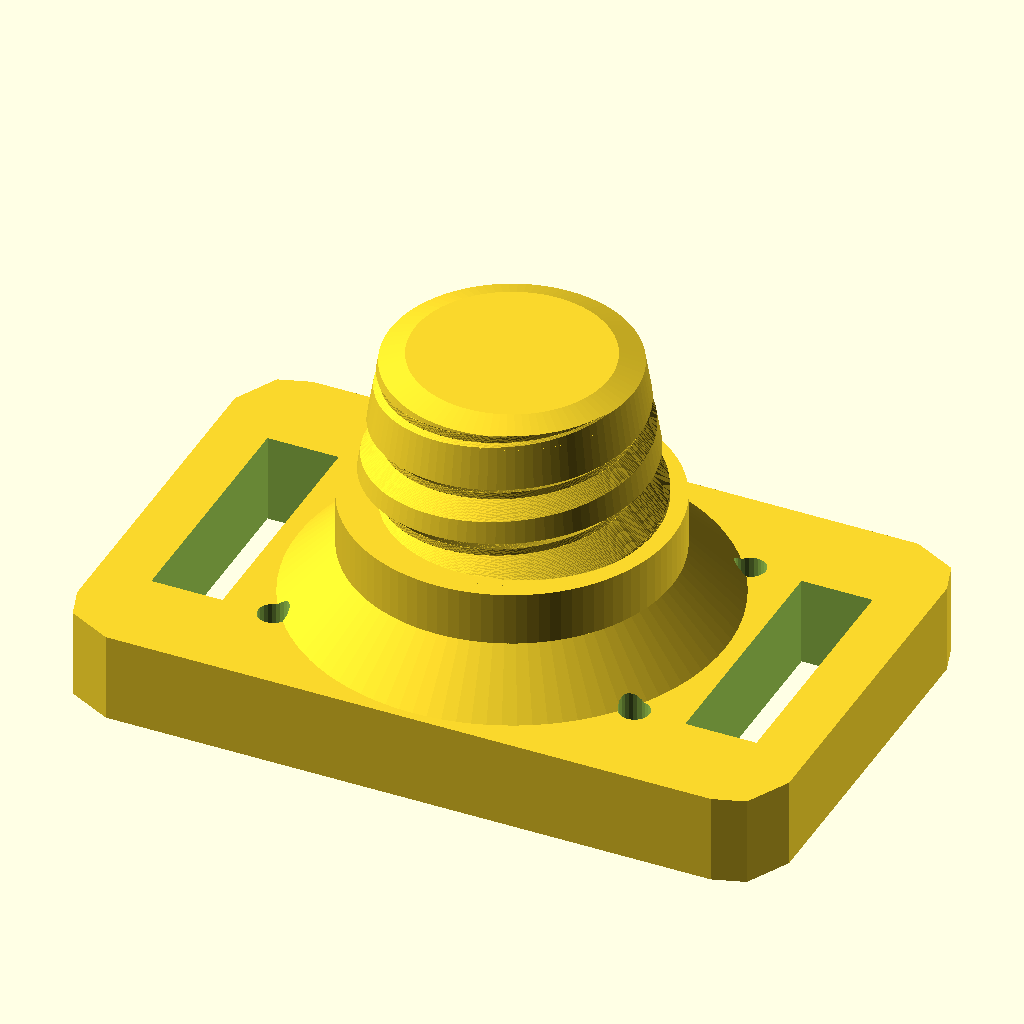
Cell 1 — every parameter at its default value.
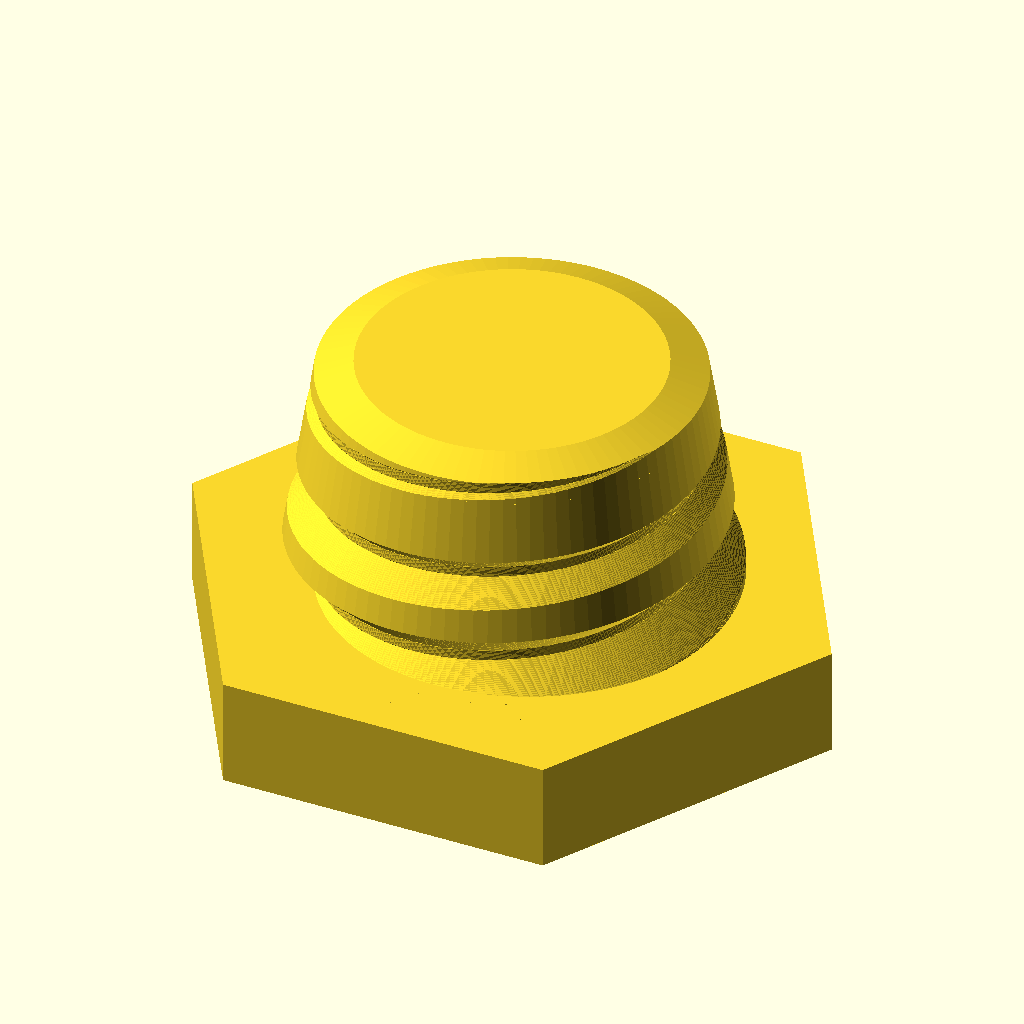
Cell 2: part = "testfit" (everything else at default).
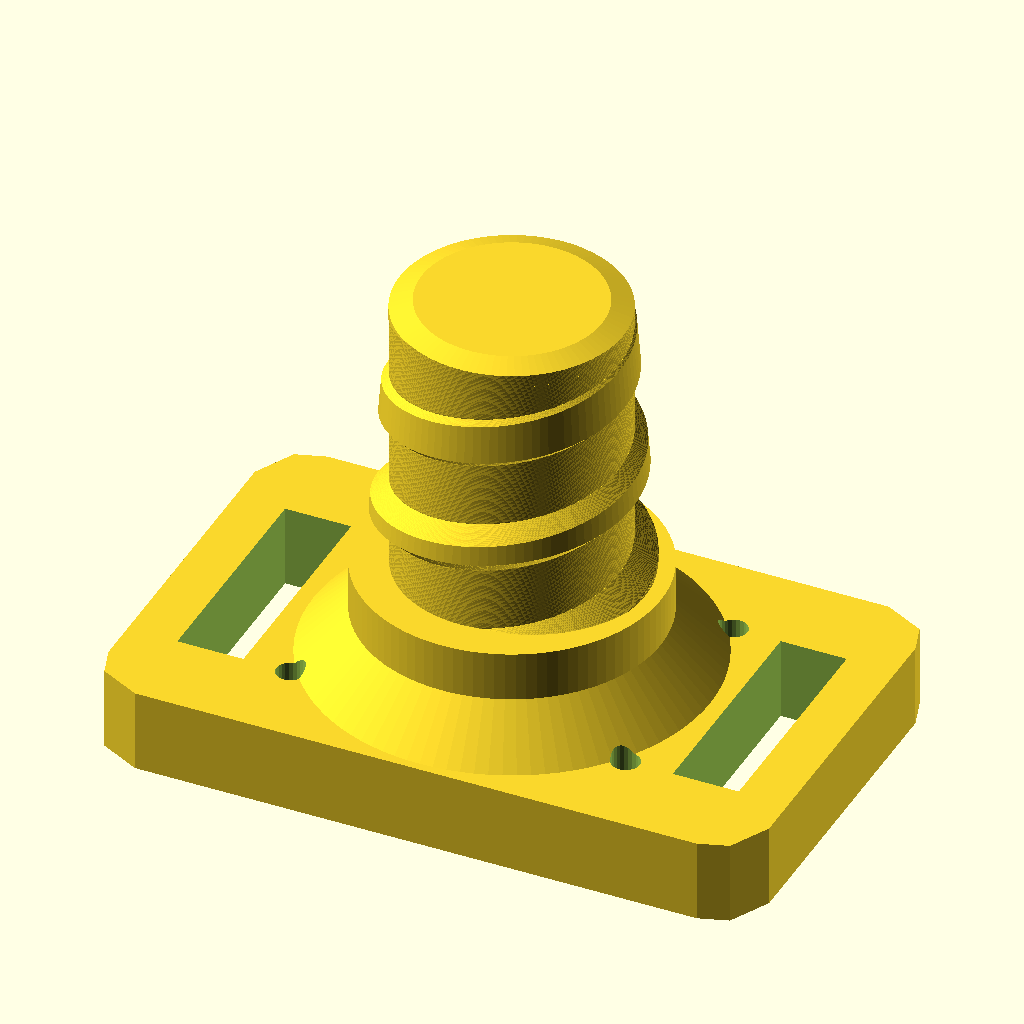
Cell 3: thread_pitch = 7 (everything else at default).
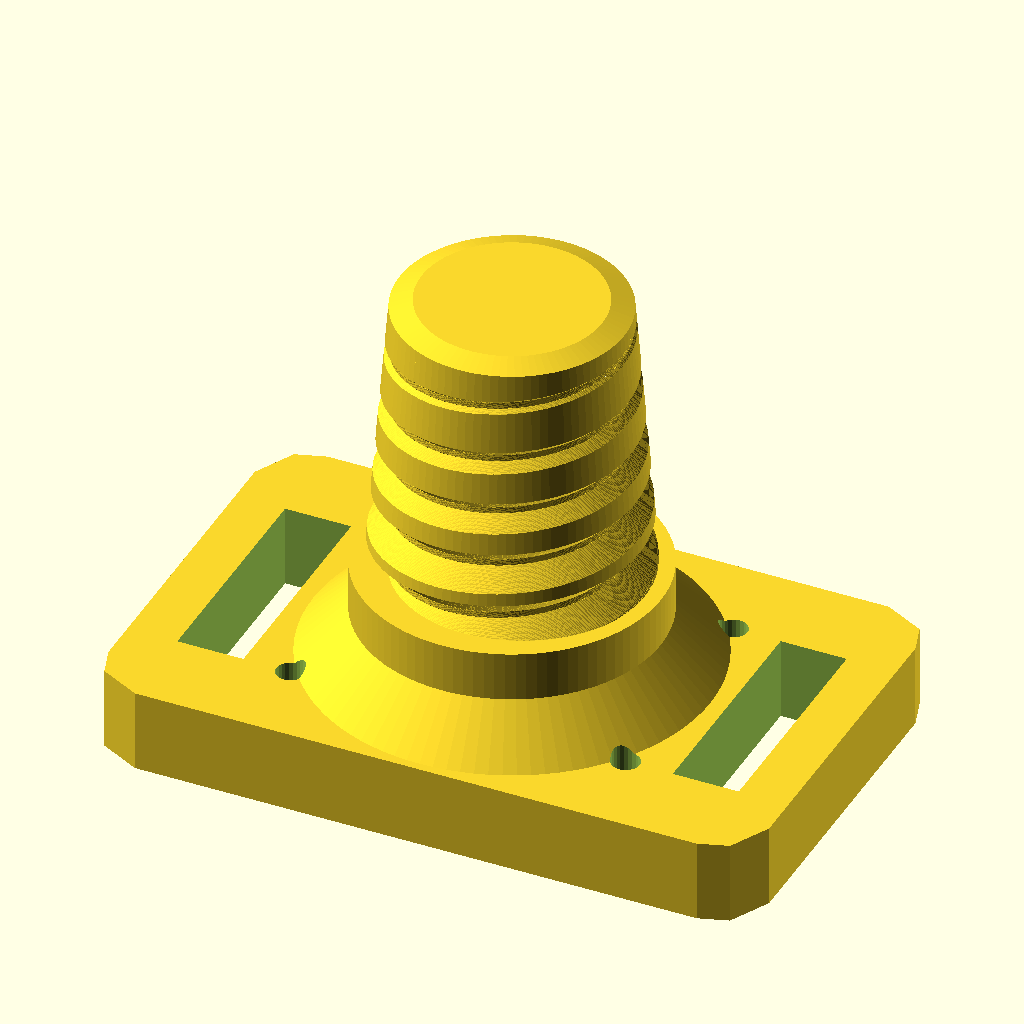
Cell 4: thread_turns = 5 (everything else at default).
All cells are drawn from the same view direction (rotation 55°, 0°, 25°, orthographic, colour scheme Cornfield), but the view is re-fitted for each cell, so position and scale can differ between cells as well as the parameter.
OpenSCAD source file cad/phase1-rig-mount.scad:
// OpenRound Phase 1 measurement-rig mount
// =======================================
// Temporary instrument mount for the physics-validation rig (docs/plan.md,
// Phase 1). NOT the final 25 mm tag enclosure. Screws into a golf grip's
// butt hole with a tapered multi-turn self-tapping thread (twist-lock was
// rejected in docs/hardware-review.md — a bare rubber grip hole has no
// undercut), and carries a flat platform for:
//   - Adafruit ADXL375 breakout (~25.4 x 19 mm) — screwed flat over the neck
//   - Seeed XIAO nRF52840 Sense (21 x 17.8 mm)  — zip-tied (it has NO
//     mounting holes; the M2 holes here are for the ADXL375 only)
//   - small Li-Po                                — zip-tied on the stack
//
// RIGIDITY IS THE POINT: this rig measures the butt-end shock spectrum.
// The platform sits directly on a solid neck over the threaded plug; there
// are no thin webs or cantilevered arms to ring. Never add rubber or foam
// between sensor and platform — isolation corrupts the data (see cad/README.md).
//
// Model is in PRINT orientation: platform flat on the bed (component face
// down against the bed for a flat mounting surface), thread pointing up.
// Thread flanks are 45 degrees, so no supports are needed.
//
// Renders with plain OpenSCAD, no libraries:
//   openscad -o rig-mount.stl cad/phase1-rig-mount.scad
//   openscad -o testfit.stl -D 'part="testfit"' cad/phase1-rig-mount.scad
// UNTESTED: authored on a machine without the openscad CLI — see cad/README.md.

/* [Part selection] */
// "full" = platform + neck + thread. "testfit" = thread on a hex puck,
// ~5-minute print, for iterating thread fit before committing to the full mount.
part = "full"; // ["full", "testfit"]

/* [Thread — tune these from the test-fit piece] */
// Grip butt-hole diameter at the mouth, mm. PLACEHOLDER 13.5 — replace with
// the caliper survey of all 13 grips (docs/plan.md Phase 1). This becomes the
// thread ROOT (core) diameter at the seated end; crests stand thread_depth
// proud of it and bite into the rubber.
hole_diameter = 13.5;
// Axial distance between thread turns, mm. Review spec: >= 2 mm, coarse.
// Geometric constraint (45-degree flanks): 2*thread_depth + crest_flat must
// be < thread_pitch or adjacent turns merge — asserted below.
thread_pitch = 3.5;
// Radial height of the thread above the core, mm — how far it bites into rubber.
thread_depth = 1.3;
// Number of turns. Review spec: 2–3.
thread_turns = 2.5;
// Diameter reduction from seated end to tip, mm. At the default of
// 2*thread_depth the tip major diameter equals hole_diameter exactly, so the
// tip drops into the hole freely and engagement ramps linearly — the
// self-tapping behavior. Reduce for more bite at the tip.
thread_taper = 2.6;
// Flat on the thread crest, mm. A knife-edge crest prints poorly and tears rubber.
crest_flat = 0.5;

/* [Platform] */
// Along X, mm.
platform_length = 40;
// Along Y, mm.
platform_width = 25;
// Chunky on purpose: a thin platform is a drum head at ringing frequencies.
platform_thickness = 5;
// Corner rounding radius, mm.
platform_corner_r = 3;

/* [Neck] */
// Platform-to-thread standoff, mm. Two constraints pull opposite ways:
// short = stiff (wanted), but a zip tie must return between the platform
// underside and the grip's butt cap (~5 mm for tie + head clearance).
neck_height = 6;
// Must exceed the thread major diameter (hole_diameter + 2*thread_depth) so
// the neck's end face seats flat against the butt cap as a positive stop.
neck_diameter = 18;

/* [ADXL375 mounting holes] */
// Hole-center spacing, mm. ASSUMED from Adafruit's usual 0.1-inch corner
// inset on a 25.4 x 19 mm board — CALIPER YOUR ACTUAL BOARD before trusting.
adxl_hole_dx = 20.3;
adxl_hole_dy = 14.0;
// Pilot diameter for M2 screws self-tapping into PETG, mm.
m2_pilot_d = 1.7;

/* [Zip-tie slots] */
// Slot center distance from platform center along X, mm. Must clear the
// ADXL375 board edge (25.4/2 = 12.7) and the neck gusset skirt.
slot_offset = 15;
// Slot length along Y, mm. Long enough for two ties side by side.
slot_length = 14;
// Slot width along X, mm. Passes standard 3.6 mm-wide ties.
slot_width = 4.0;

// ---------------------------------------------------------------------------
// Derived values and sanity checks
// ---------------------------------------------------------------------------

major_d      = hole_diameter + 2 * thread_depth; // thread OD at the seated end
thread_len   = thread_turns * thread_pitch;
tip_chamfer  = 1.2;                              // lead-in cut at the tip, mm
gusset_h     = min(3, neck_height);              // neck-to-platform skirt
gusset_d     = neck_diameter + 6;

assert(2 * thread_depth + crest_flat < thread_pitch,
       "45-degree flanks: 2*thread_depth + crest_flat must be < thread_pitch");
assert(neck_diameter > major_d,
       "neck_diameter must exceed the thread major diameter to form the seat face");
assert(thread_taper < hole_diameter,
       "thread_taper larger than the hole diameter makes no sense");

// ---------------------------------------------------------------------------
// Thread cross-section
// ---------------------------------------------------------------------------
// The plug is a linear_extrude with twist of (core circle + one tooth), then
// intersected with a cone for the taper. The tooth is drawn in the XY plane:
// the twist maps angular offset to axial offset (360 deg = one pitch), so a
// tooth whose radial protrusion falls off linearly with angle extrudes into
// a thread with straight 45-degree flanks in the axial plane.
function thread_tooth_pts(core_r, depth, pitch, crest, steps) =
    let (
        w_root  = 2 * depth + crest,        // axial width of tooth at the root
        a_root  = 360 * w_root / pitch,     // angular span of the tooth
        inner_r = core_r - 1                // closure arc buried inside the core
    )
    concat(
        // outer edge: root -> flank -> crest flat -> flank -> root
        [ for (i = [0 : steps])
            let (
                th = -a_root / 2 + a_root * i / steps,
                ax = abs(th) * pitch / 360,               // axial offset from centerline
                d  = (ax <= crest / 2) ? depth            // on the crest flat
                                       : (w_root / 2 - ax) // on the 45-degree flank
            )
            [ (core_r + max(d, 0)) * cos(th), (core_r + max(d, 0)) * sin(th) ]
        ],
        // inner closure arc, traced back the other way
        [ for (i = [0 : steps])
            let (th = a_root / 2 - a_root * i / steps)
            [ inner_r * cos(th), inner_r * sin(th) ]
        ]
    );

// Threaded plug, base (seated/root end) at z=0, tip at z=thread_len.
module threaded_plug() {
    intersection() {
        // negative twist = right-hand thread (clockwise to install);
        // handedness barely matters in rubber, but stay conventional
        linear_extrude(height = thread_len,
                       twist = -360 * thread_turns,
                       slices = ceil(72 * thread_turns),
                       convexity = 10)
            union() {
                circle(d = hole_diameter, $fn = 96);
                polygon(thread_tooth_pts(hole_diameter / 2, thread_depth,
                                         thread_pitch, crest_flat, 120));
            }
        // taper: full major diameter at the seat, reduced by thread_taper at the tip
        cylinder(h = thread_len,
                 d1 = major_d + 0.2,
                 d2 = major_d - thread_taper,
                 $fn = 96);
        // tip lead-in chamfer (upward-shrinking cone: always printable)
        union() {
            cylinder(h = thread_len - tip_chamfer, d = major_d + 2, $fn = 96);
            translate([0, 0, thread_len - tip_chamfer])
                cylinder(h = tip_chamfer,
                         d1 = major_d + 2,
                         d2 = hole_diameter - thread_taper,
                         $fn = 96);
        }
    }
}

// ---------------------------------------------------------------------------
// Parts
// ---------------------------------------------------------------------------

module rounded_plate_2d(l, w, r) {
    offset(r = r) square([l - 2 * r, w - 2 * r], center = true);
}

// Full mount, print orientation: platform on bed (z=0 is the component face),
// neck and thread above.
module full_mount() {
    difference() {
        union() {
            linear_extrude(platform_thickness)
                rounded_plate_2d(platform_length, platform_width, platform_corner_r);
            // gusset skirt: spreads the neck load into the platform
            translate([0, 0, platform_thickness])
                cylinder(h = gusset_h, d1 = gusset_d, d2 = neck_diameter, $fn = 96);
            // solid neck — the entire shock path is this column; no ribs, no shells
            translate([0, 0, platform_thickness])
                cylinder(h = neck_height, d = neck_diameter, $fn = 96);
        }
        // M2 pilot holes, ADXL375 pattern, centered over the neck so the
        // primary sensor sits on the shortest possible load path
        for (sx = [-1, 1], sy = [-1, 1])
            translate([sx * adxl_hole_dx / 2, sy * adxl_hole_dy / 2, -1])
                cylinder(h = platform_thickness + 3, d = m2_pilot_d, $fn = 24);
        // zip-tie slots, one each side of the board stack
        for (sx = [-1, 1])
            translate([sx * slot_offset, 0, platform_thickness / 2])
                cube([slot_width, slot_length, platform_thickness + 2], center = true);
    }
    translate([0, 0, platform_thickness + neck_height])
        threaded_plug();
}

// Test-fit piece: thread on a hex puck. The hex is the finger wrench and also
// rehearses the seat face. The engraved number on the bed face is the
// hole_diameter it was generated for, so multiple iterations stay tellable apart.
module testfit_plug() {
    hex_af = 21;   // across flats, mm
    hex_h  = 4;    // puck thickness, mm
    difference() {
        cylinder(h = hex_h, d = hex_af / cos(30), $fn = 6);
        // engraved into the bed face; mirrored so it reads correctly from below
        translate([0, 0, -0.01])
            mirror([1, 0, 0])
                linear_extrude(0.41)
                    text(str(hole_diameter), size = 5,
                         halign = "center", valign = "center");
    }
    translate([0, 0, hex_h])
        threaded_plug();
}

// ---------------------------------------------------------------------------

if (part == "full")
    full_mount();
else if (part == "testfit")
    testfit_plug();
else
    assert(false, "part must be \"full\" or \"testfit\"");
Parameter table extracted from the source (name, type, default, range or options):
part: string, default "full", options "full", "testfit"
hole_diameter: number, default 13.5
thread_pitch: number, default 3.5
thread_depth: number, default 1.3
thread_turns: number, default 2.5
thread_taper: number, default 2.6
crest_flat: number, default 0.5
platform_length: number, default 40
platform_width: number, default 25
platform_thickness: number, default 5
platform_corner_r: number, default 3
neck_height: number, default 6
neck_diameter: number, default 18
adxl_hole_dx: number, default 20.3
adxl_hole_dy: number, default 14
m2_pilot_d: number, default 1.7
slot_offset: number, default 15
slot_length: number, default 14
slot_width: number, default 4
tip_chamfer: number, default 1.2
